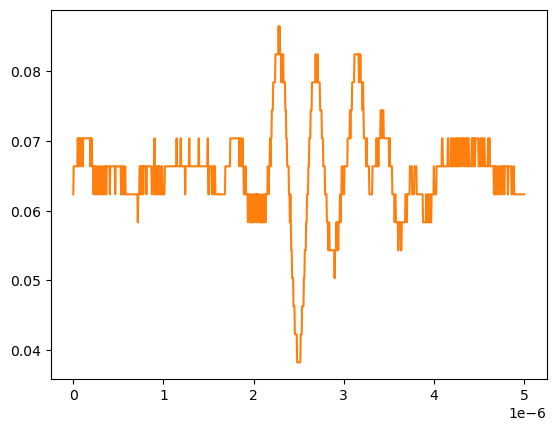

Source data for this figure (header and first rows):
# KEYSIGHT TECHNOLOGIES, MSO-X 3024T, MY58262555, 07.30.2019051434
# time, 1
# 2024-09-13 12:54:11.279134
0.000000000000000000e+00, 6.234920000000000045e-02
5.005005005005005112e-09, 6.636930000000000607e-02
1.001001001001001022e-08, 6.636930000000000607e-02
1.501501501501501616e-08, 6.636930000000000607e-02
2.002002002002002045e-08, 6.636930000000000607e-02
2.502502502502502473e-08, 6.636930000000000607e-02
3.003003003003003233e-08, 6.636930000000000607e-02
3.503503503503503330e-08, 6.636930000000000607e-02
4.004004004004004090e-08, 6.636930000000000607e-02
4.504504504504504849e-08, 6.636930000000000607e-02
5.005005005005004947e-08, 7.038940000000000474e-02
5.505505505505505706e-08, 6.636930000000000607e-02
6.006006006006006466e-08, 7.038940000000000474e-02
6.506506506506506563e-08, 7.038940000000000474e-02
7.007007007007006661e-08, 6.636930000000000607e-02
7.507507507507508082e-08, 7.038940000000000474e-02
8.008008008008008180e-08, 7.038940000000000474e-02
8.508508508508508277e-08, 6.636930000000000607e-02
9.009009009009009698e-08, 7.038940000000000474e-02
9.509509509509509796e-08, 7.038940000000000474e-02
1.001001001001000989e-07, 7.038940000000000474e-02
1.051051051051051131e-07, 6.636930000000000607e-02
1.101101101101101141e-07, 7.038940000000000474e-02
1.151151151151151151e-07, 7.038940000000000474e-02
1.201201201201201293e-07, 7.038940000000000474e-02
1.251251251251251171e-07, 7.038940000000000474e-02
1.301301301301301313e-07, 7.038940000000000474e-02
1.351351351351351455e-07, 7.038940000000000474e-02
1.401401401401401332e-07, 7.038940000000000474e-02
1.451451451451451474e-07, 7.038940000000000474e-02
1.501501501501501616e-07, 7.038940000000000474e-02
1.551551551551551494e-07, 7.038940000000000474e-02
1.601601601601601636e-07, 7.038940000000000474e-02
1.651651651651651778e-07, 7.038940000000000474e-02
1.701701701701701655e-07, 7.038940000000000474e-02
1.751751751751751798e-07, 7.038940000000000474e-02
1.801801801801801940e-07, 7.038940000000000474e-02
1.851851851851851817e-07, 7.038940000000000474e-02
1.901901901901901959e-07, 6.636930000000000607e-02
1.951951951951952101e-07, 7.038940000000000474e-02
2.002002002002001979e-07, 6.636930000000000607e-02
2.052052052052052121e-07, 7.038940000000000474e-02
2.102102102102102263e-07, 6.636930000000000607e-02
2.152152152152152140e-07, 6.636930000000000607e-02
2.202202202202202282e-07, 6.636930000000000607e-02
2.252252252252252425e-07, 6.234920000000000045e-02
2.302302302302302302e-07, 6.636930000000000607e-02
2.352352352352352444e-07, 6.636930000000000607e-02
2.402402402402402586e-07, 6.234920000000000045e-02
2.452452452452452728e-07, 6.636930000000000607e-02
2.502502502502502341e-07, 6.636930000000000607e-02
2.552552552552552483e-07, 6.234920000000000045e-02
2.602602602602602625e-07, 6.234920000000000045e-02
2.652652652652652767e-07, 6.234920000000000045e-02
2.702702702702702909e-07, 6.636930000000000607e-02
2.752752752752753052e-07, 6.234920000000000045e-02
2.802802802802802664e-07, 6.234920000000000045e-02
2.852852852852852806e-07, 6.234920000000000045e-02
... 942 more rows
